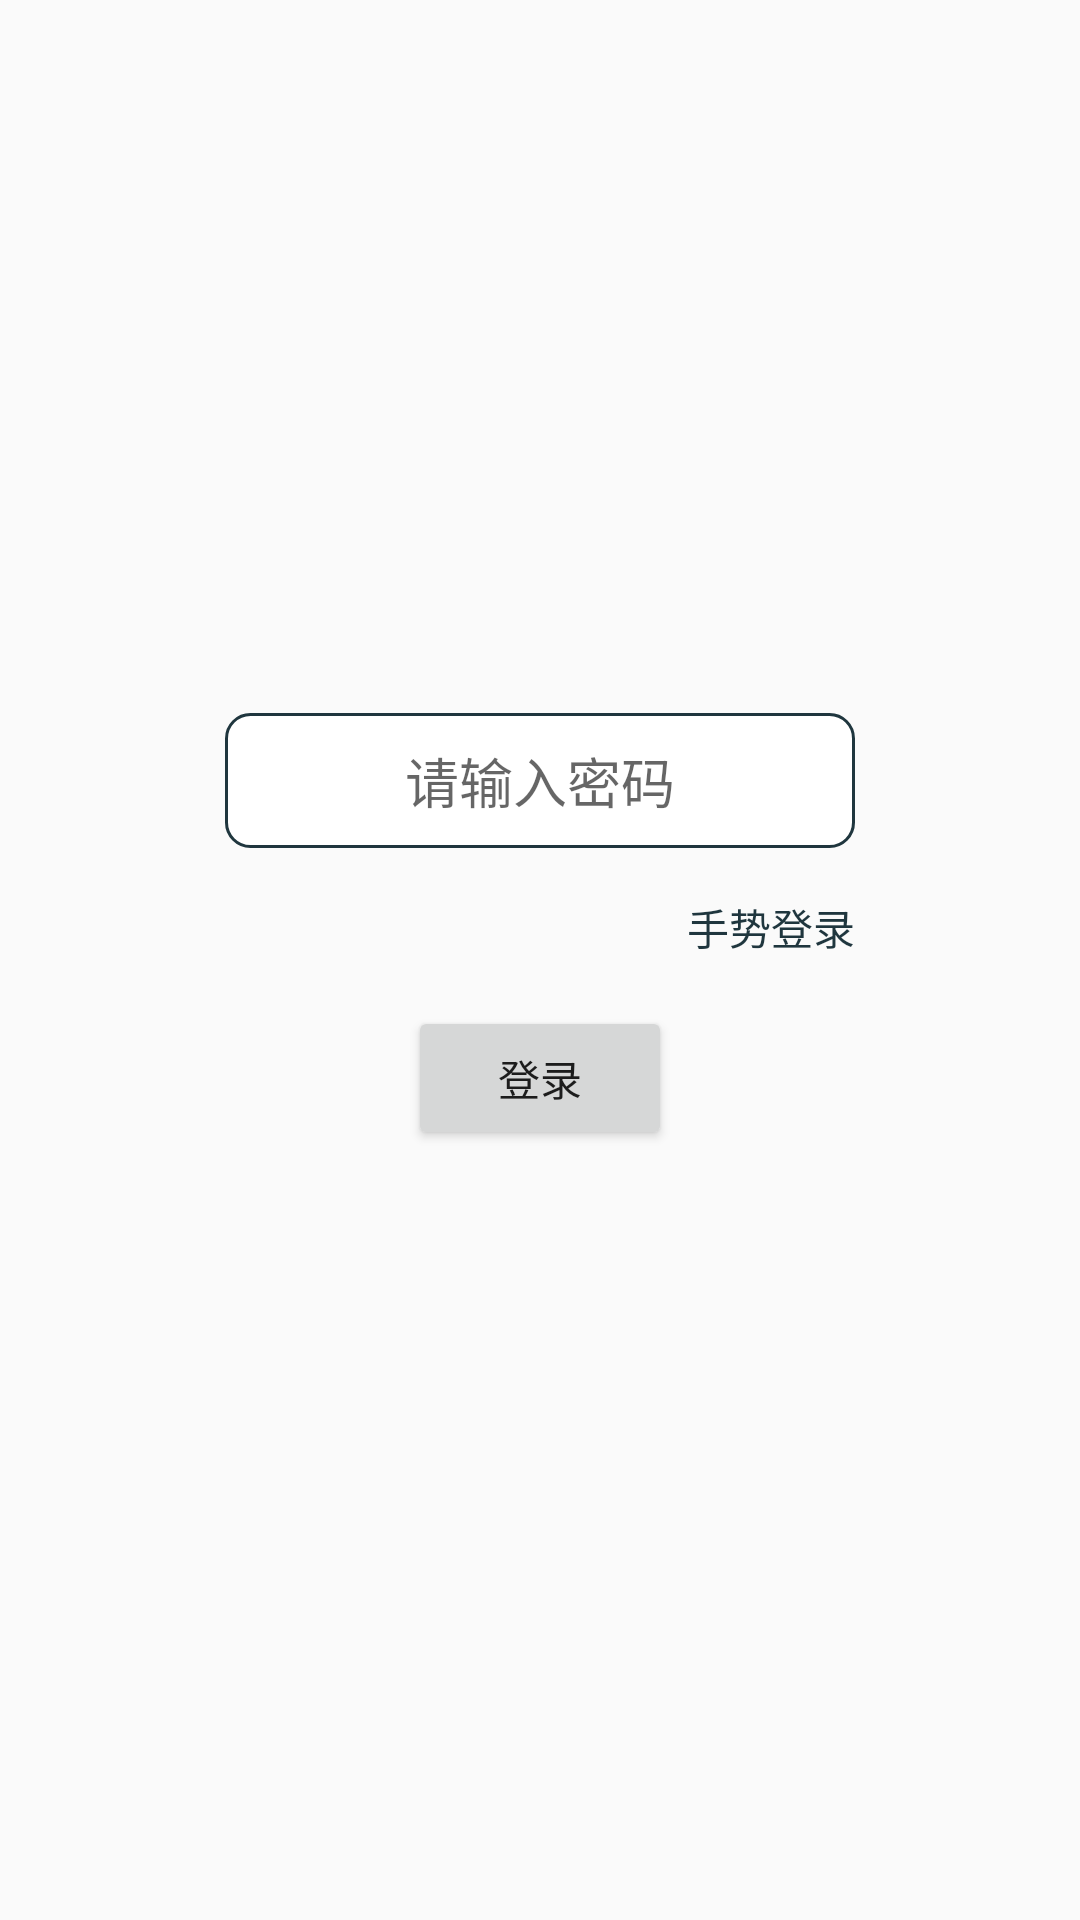

Write the Android layout XML for this screen, with the resource values it uses.
<!-- AndroidManifest.xml: application theme Theme.AppCompat.Light.NoActionBar -->
<!-- res/layout/activity_login.xml -->
<?xml version="1.0" encoding="utf-8"?>

<android.support.constraint.ConstraintLayout
    xmlns:android="http://schemas.android.com/apk/res/android"
    xmlns:app="http://schemas.android.com/apk/res-auto"
    xmlns:tools="http://schemas.android.com/tools"
    android:layout_width="match_parent"
    android:layout_height="match_parent">


    <EditText
        android:id="@+id/editText"
        android:layout_width="wrap_content"
        android:layout_height="45dp"
        android:layout_marginBottom="128dp"
        android:layout_marginEnd="8dp"
        android:layout_marginStart="8dp"
        android:layout_marginTop="8dp"
        android:background="@drawable/login_bg"
        android:ems="10"
        android:gravity="center"
        android:hint="请输入密码"
        android:inputType="textPassword"
        app:layout_constraintBottom_toBottomOf="parent"
        app:layout_constraintEnd_toEndOf="parent"
        app:layout_constraintStart_toStartOf="parent"
        app:layout_constraintTop_toTopOf="parent" />

    <Button
        android:id="@+id/button2"
        android:layout_width="wrap_content"
        android:layout_height="wrap_content"
        android:layout_marginEnd="8dp"
        android:layout_marginStart="8dp"
        android:layout_marginTop="16dp"
        android:text="登录"
        app:layout_constraintEnd_toEndOf="parent"
        app:layout_constraintStart_toStartOf="parent"
        app:layout_constraintTop_toBottomOf="@+id/textView18" />

    <TextView
        android:id="@+id/textView18"
        android:layout_width="wrap_content"
        android:layout_height="wrap_content"
        android:layout_marginTop="16dp"
        android:text="手势登录"
        android:textColor="#1F363E"
        app:layout_constraintEnd_toEndOf="@+id/editText"
        app:layout_constraintTop_toBottomOf="@+id/editText" />


</android.support.constraint.ConstraintLayout>
<!-- resources referenced by this layout -->
<resources>
  <!-- drawable login_bg (drawable) -->
  <?xml version="1.0" encoding="utf-8"?>
  
  <shape xmlns:android="http://schemas.android.com/apk/res/android">
  
      <corners android:radius="8dp"/>
  
      <solid android:color="#ffffff"/>
  
      <stroke android:color="#1F363E" android:width="1dp"/>
  
  </shape>
</resources>
